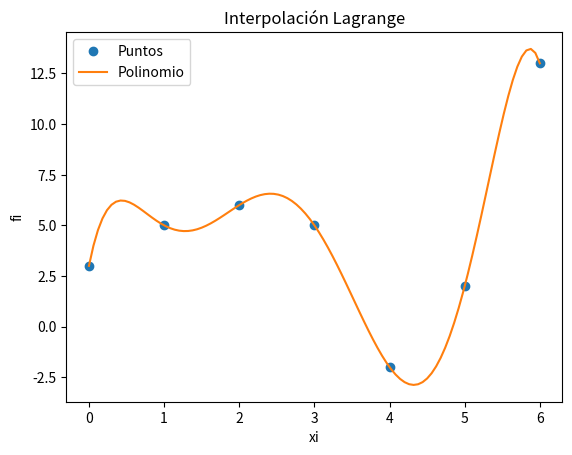

Reproduce this figure in Python.
import numpy as np
import sympy as sym
import matplotlib.pyplot as plt

xi = np.array([0, 1, 2, 3, 4, 5, 6])
fi = np.array([3, 5, 6, 5, -2, 2, 13])

n = len(xi)
x = sym.Symbol('x')
polinomio = 0
divisorL = np.zeros(n, dtype = float)
for i in range(0,n,1):
    
    # Termino de Lagrange
    numerador = 1
    denominador = 1
    for j  in range(0,n,1):
        if (j!=i):
            numerador = numerador*(x-xi[j])
            denominador = denominador*(xi[i]-xi[j])
    terminoLi = numerador/denominador

    polinomio = polinomio + terminoLi*fi[i]
    divisorL[i] = denominador

# simplifica el polinomio
polisimple = polinomio.expand()

# para evaluación numérica
px = sym.lambdify(x,polisimple)

# Puntos para la gráfica
muestras = 101
a = np.min(xi)
b = np.max(xi)
pxi = np.linspace(a,b,muestras)
pfi = px(pxi)

# SALIDA
print('    valores de fi: ',fi)
print('divisores en L(i): ',divisorL)
print()
print('Polinomio de Lagrange, expresiones')
print(polinomio)
print()
print('Polinomio de Lagrange: ')
print(polisimple)

# Gráfica
plt.plot(xi,fi,'o', label = 'Puntos')
plt.plot(pxi,pfi, label = 'Polinomio')
plt.legend()
plt.xlabel('xi')
plt.ylabel('fi')
plt.title('Interpolación Lagrange')
plt.show()
